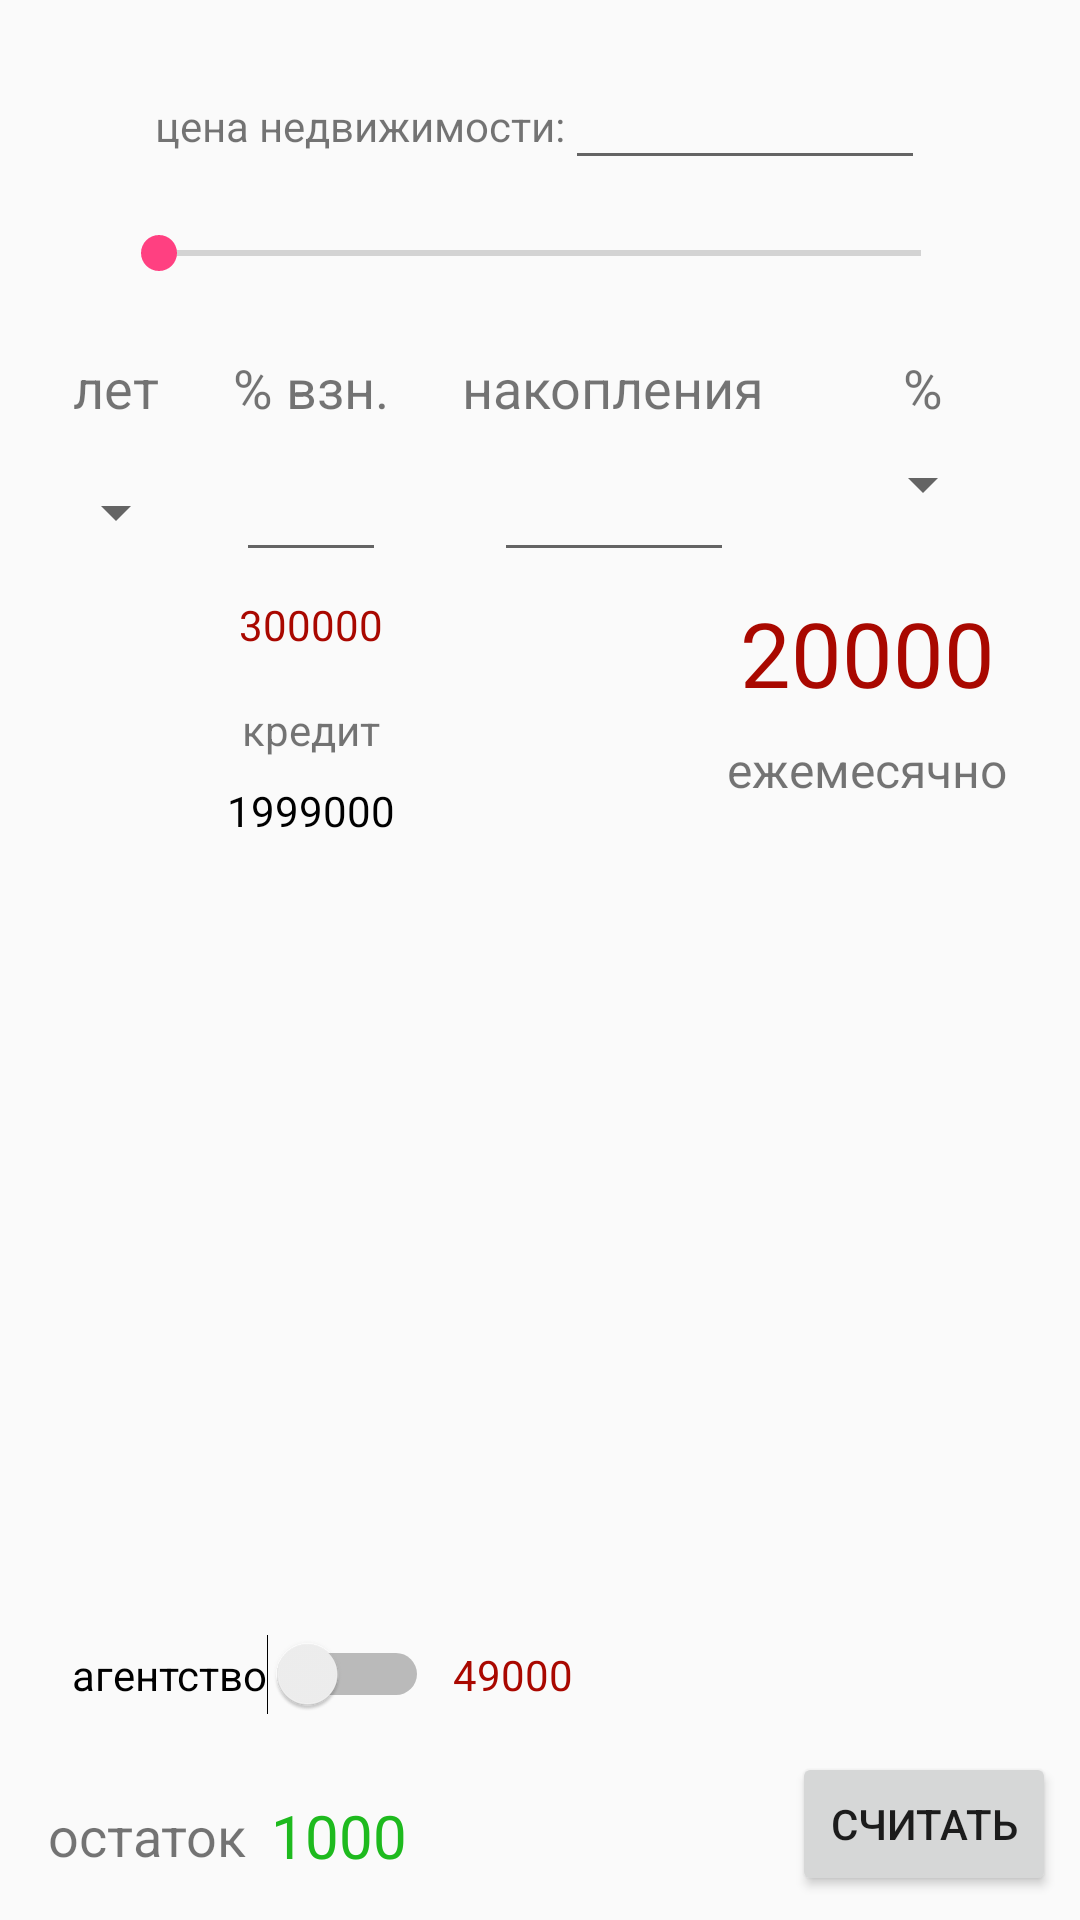

Write the Android layout XML for this screen, with the resource values it uses.
<!-- AndroidManifest.xml: application theme AppTheme -->
<!-- res/layout/fragment_.xml -->
<?xml version="1.0" encoding="utf-8"?>
<android.support.constraint.ConstraintLayout xmlns:android="http://schemas.android.com/apk/res/android"
    xmlns:app="http://schemas.android.com/apk/res-auto"
    xmlns:tools="http://schemas.android.com/tools"
    android:layout_width="match_parent"
    android:layout_height="match_parent">

    <TextView
        android:id="@+id/txt_flat_price"
        android:layout_width="wrap_content"
        android:layout_height="wrap_content"
        android:text="@string/flat_price"
        app:layout_constraintBaseline_toBaselineOf="@+id/etFlatPrice"
        app:layout_constraintEnd_toStartOf="@+id/etFlatPrice"
        app:layout_constraintHorizontal_bias="0.5"
        app:layout_constraintHorizontal_chainStyle="packed"
        app:layout_constraintStart_toStartOf="parent" />

    <EditText
        android:id="@+id/etFlatPrice"
        android:layout_width="120dp"
        android:layout_height="wrap_content"
        android:layout_marginTop="16dp"
        android:ems="10"
        android:inputType="number"
        android:textSize="20sp"
        android:textAlignment="center"
        app:layout_constraintEnd_toEndOf="parent"
        app:layout_constraintHorizontal_bias="0.5"
        app:layout_constraintStart_toEndOf="@+id/txt_flat_price"
        app:layout_constraintTop_toTopOf="parent" />

    <SeekBar
        android:id="@+id/seekFlatPrice"
        android:layout_width="286dp"
        android:layout_height="33dp"
        android:layout_marginEnd="8dp"
        android:layout_marginLeft="8dp"
        android:layout_marginRight="8dp"
        android:layout_marginStart="8dp"
        android:layout_marginTop="8dp"
        android:max="8"
        app:layout_constraintEnd_toEndOf="parent"
        app:layout_constraintStart_toStartOf="parent"
        app:layout_constraintTop_toBottomOf="@+id/etFlatPrice" />

    <TextView
        android:id="@+id/tvYears"
        android:layout_width="wrap_content"
        android:layout_height="wrap_content"
        android:layout_marginTop="16dp"
        android:text="@string/years"
        android:textSize="18dp"
        app:layout_constraintEnd_toStartOf="@+id/tvStartPercent"
        app:layout_constraintHorizontal_bias="0.5"
        app:layout_constraintStart_toStartOf="parent"
        app:layout_constraintTop_toBottomOf="@+id/seekFlatPrice" />

    <Spinner
        android:id="@+id/etYears"
        android:layout_width="wrap_content"
        android:layout_height="wrap_content"
        android:layout_marginBottom="8dp"
        android:ems="10"
        android:inputType="numberDecimal"
        app:layout_constraintBottom_toBottomOf="@+id/etStartPercent"
        app:layout_constraintEnd_toEndOf="@+id/tvYears"
        app:layout_constraintStart_toStartOf="@+id/tvYears" />

    <TextView
        android:id="@+id/tvStartPercent"
        android:layout_width="wrap_content"
        android:layout_height="wrap_content"
        android:text="@string/start_pay_percent"
        android:textSize="18dp"
        app:layout_constraintEnd_toStartOf="@+id/tvCapital"
        app:layout_constraintHorizontal_bias="0.5"
        app:layout_constraintStart_toEndOf="@+id/tvYears"
        app:layout_constraintTop_toTopOf="@+id/tvYears" />

    <EditText
        android:id="@+id/etStartPercent"
        android:layout_width="50dp"
        android:layout_height="wrap_content"
        android:layout_marginTop="8dp"
        android:ems="10"
        android:inputType="number"
        android:textAlignment="center"
        app:layout_constraintEnd_toEndOf="@+id/tvStartPercent"
        app:layout_constraintStart_toStartOf="@+id/tvStartPercent"
        app:layout_constraintTop_toBottomOf="@+id/tvStartPercent" />

    <TextView
        android:id="@+id/tvCapital"
        android:layout_width="wrap_content"
        android:layout_height="wrap_content"
        android:text="@string/capital"
        android:textSize="18dp"
        app:layout_constraintEnd_toStartOf="@+id/tvPercent"
        app:layout_constraintHorizontal_bias="0.5"
        app:layout_constraintStart_toEndOf="@+id/tvStartPercent"
        app:layout_constraintTop_toTopOf="@+id/tvStartPercent" />

    <EditText
        android:id="@+id/etHaveCash"
        android:layout_width="80dp"
        android:layout_height="wrap_content"
        android:layout_marginTop="8dp"
        android:ems="10"
        android:textColor="@color/greenLast"
        android:textAlignment="center"
        android:inputType="number"
        app:layout_constraintEnd_toEndOf="@+id/tvCapital"
        app:layout_constraintStart_toStartOf="@+id/tvCapital"
        app:layout_constraintTop_toBottomOf="@+id/tvCapital" />

    <TextView
        android:id="@+id/tvPercent"
        android:layout_width="56dp"
        android:layout_height="wrap_content"
        android:text="@string/percent"
        android:textSize="18dp"
        android:textAlignment="center"
        app:layout_constraintEnd_toEndOf="parent"
        app:layout_constraintHorizontal_bias="0.5"
        app:layout_constraintStart_toEndOf="@+id/tvCapital"
        app:layout_constraintTop_toTopOf="@+id/tvCapital" />

    <Spinner
        android:id="@+id/etPercent"
        android:layout_width="wrap_content"
        android:layout_height="wrap_content"
        android:layout_marginTop="8dp"
        android:ems="10"
        android:inputType="number"
        app:layout_constraintEnd_toEndOf="@+id/tvPercent"
        app:layout_constraintStart_toStartOf="@+id/tvPercent"
        app:layout_constraintTop_toBottomOf="@+id/tvPercent" />

    <TextView
        android:id="@+id/tvStartPay"
        android:layout_width="wrap_content"
        android:layout_height="wrap_content"
        android:layout_marginTop="8dp"
        android:text="300000"
        android:textColor="@color/redPrice"
        app:layout_constraintEnd_toEndOf="@+id/etStartPercent"
        app:layout_constraintStart_toStartOf="@+id/etStartPercent"
        app:layout_constraintTop_toBottomOf="@+id/etStartPercent" />

    <TextView
        android:id="@+id/tvMonthly"
        android:layout_width="wrap_content"
        android:layout_height="wrap_content"
        android:layout_marginTop="24dp"
        android:text="20000"
        android:textColor="@color/redPrice"
        android:textSize="30sp"
        app:layout_constraintEnd_toEndOf="@+id/etPercent"
        app:layout_constraintTop_toBottomOf="@+id/etPercent" />

    <TextView
        android:id="@+id/tvMonthlyTitle"
        android:layout_width="wrap_content"
        android:layout_height="wrap_content"
        android:layout_marginTop="8dp"
        android:text="@string/monthly_pay"
        android:textSize="16sp"
        app:layout_constraintEnd_toEndOf="@+id/tvMonthly"
        app:layout_constraintStart_toStartOf="@+id/tvMonthly"
        app:layout_constraintTop_toBottomOf="@+id/tvMonthly" />

    <TextView
        android:id="@+id/tvCreditSumLable"
        android:layout_width="wrap_content"
        android:layout_height="wrap_content"
        android:layout_marginTop="16dp"
        android:text="@string/credit_sum"
        app:layout_constraintEnd_toEndOf="@+id/tvStartPay"
        app:layout_constraintStart_toStartOf="@+id/tvStartPay"
        app:layout_constraintTop_toBottomOf="@+id/tvStartPay" />

    <TextView
        android:id="@+id/tvCreditSum"
        android:layout_width="wrap_content"
        android:layout_height="wrap_content"
        android:layout_marginTop="8dp"
        android:text="1999000"
        android:textColor="@android:color/black"
        app:layout_constraintEnd_toEndOf="@+id/tvCreditSumLable"
        app:layout_constraintStart_toStartOf="@+id/tvCreditSumLable"
        app:layout_constraintTop_toBottomOf="@+id/tvCreditSumLable" />

    <TextView
        android:id="@+id/tvAgencyTax"
        android:layout_width="wrap_content"
        android:layout_height="wrap_content"
        android:layout_marginLeft="8dp"
        android:layout_marginStart="8dp"
        android:text="49000"
        android:textColor="@color/redPrice"
        app:layout_constraintBottom_toBottomOf="@+id/switchAgencyTax"
        app:layout_constraintStart_toEndOf="@+id/switchAgencyTax"
        app:layout_constraintTop_toTopOf="@+id/switchAgencyTax" />

    <TextView
        android:id="@+id/tvLastCash"
        android:layout_width="wrap_content"
        android:layout_height="wrap_content"
        android:layout_marginLeft="8dp"
        android:layout_marginStart="8dp"
        android:text="1000"
        android:textColor="@color/greenLast"
        android:textSize="20sp"
        app:layout_constraintBottom_toBottomOf="@+id/tvLastCashLable"
        app:layout_constraintStart_toEndOf="@+id/tvLastCashLable"
        app:layout_constraintTop_toTopOf="@+id/tvLastCashLable" />

    <TextView
        android:id="@+id/tvLastCashLable"
        android:layout_width="wrap_content"
        android:layout_height="wrap_content"
        android:layout_marginBottom="16dp"
        android:layout_marginLeft="16dp"
        android:layout_marginStart="16dp"
        android:text="@string/cash_last"
        android:textSize="18sp"
        app:layout_constraintBottom_toBottomOf="parent"
        app:layout_constraintStart_toStartOf="parent" />

    <Button
        android:id="@+id/button"
        android:layout_width="wrap_content"
        android:layout_height="wrap_content"
        android:layout_marginBottom="8dp"
        android:layout_marginEnd="8dp"
        android:layout_marginRight="8dp"
        android:text="@string/button_calculate"
        app:layout_constraintBottom_toBottomOf="parent"
        app:layout_constraintEnd_toEndOf="parent" />

    <ImageView
        android:id="@+id/imageAgencySettings"
        android:layout_width="wrap_content"
        android:layout_height="wrap_content"
        android:layout_marginLeft="8dp"
        android:layout_marginStart="8dp"
        app:layout_constraintBottom_toBottomOf="@+id/switchAgencyTax"
        app:layout_constraintStart_toStartOf="parent"
        app:layout_constraintTop_toTopOf="@+id/switchAgencyTax"
        app:srcCompat="@drawable/ic_settings" />

    <Switch
        android:id="@+id/switchAgencyTax"
        android:layout_width="wrap_content"
        android:layout_height="wrap_content"
        android:layout_marginBottom="28dp"
        android:layout_marginLeft="16dp"
        android:layout_marginStart="16dp"
        android:text="@string/agency_tax"
        app:layout_constraintBottom_toTopOf="@+id/tvLastCashLable"
        app:layout_constraintStart_toEndOf="@+id/imageAgencySettings" />




</android.support.constraint.ConstraintLayout>
<!-- resources referenced by this layout -->
<resources>
  <color name="greenLast">#1eba1e</color>
  <color name="redPrice">#a90800</color>
  <string name="agency_tax">агентство</string>
  <string name="button_calculate">Считать</string>
  <string name="capital">накопления</string>
  <string name="cash_last">остаток</string>
  <string name="credit_sum">кредит</string>
  <string name="flat_price">цена недвижимости:</string>
  <string name="monthly_pay">ежемесячно</string>
  <string name="percent">%</string>
  <string name="start_pay_percent">% взн.</string>
  <string name="years">лет</string>
  <style name="AppTheme" parent="Theme.AppCompat.Light.DarkActionBar">
          
          <item name="colorPrimary">@color/colorPrimary</item>
          <item name="colorPrimaryDark">@color/colorPrimaryDark</item>
          <item name="colorAccent">@color/colorAccent</item>
      </style>
  <color name="colorPrimary">#3F51B5</color>
  <color name="colorPrimaryDark">#303F9F</color>
  <color name="colorAccent">#FF4081</color>
</resources>
